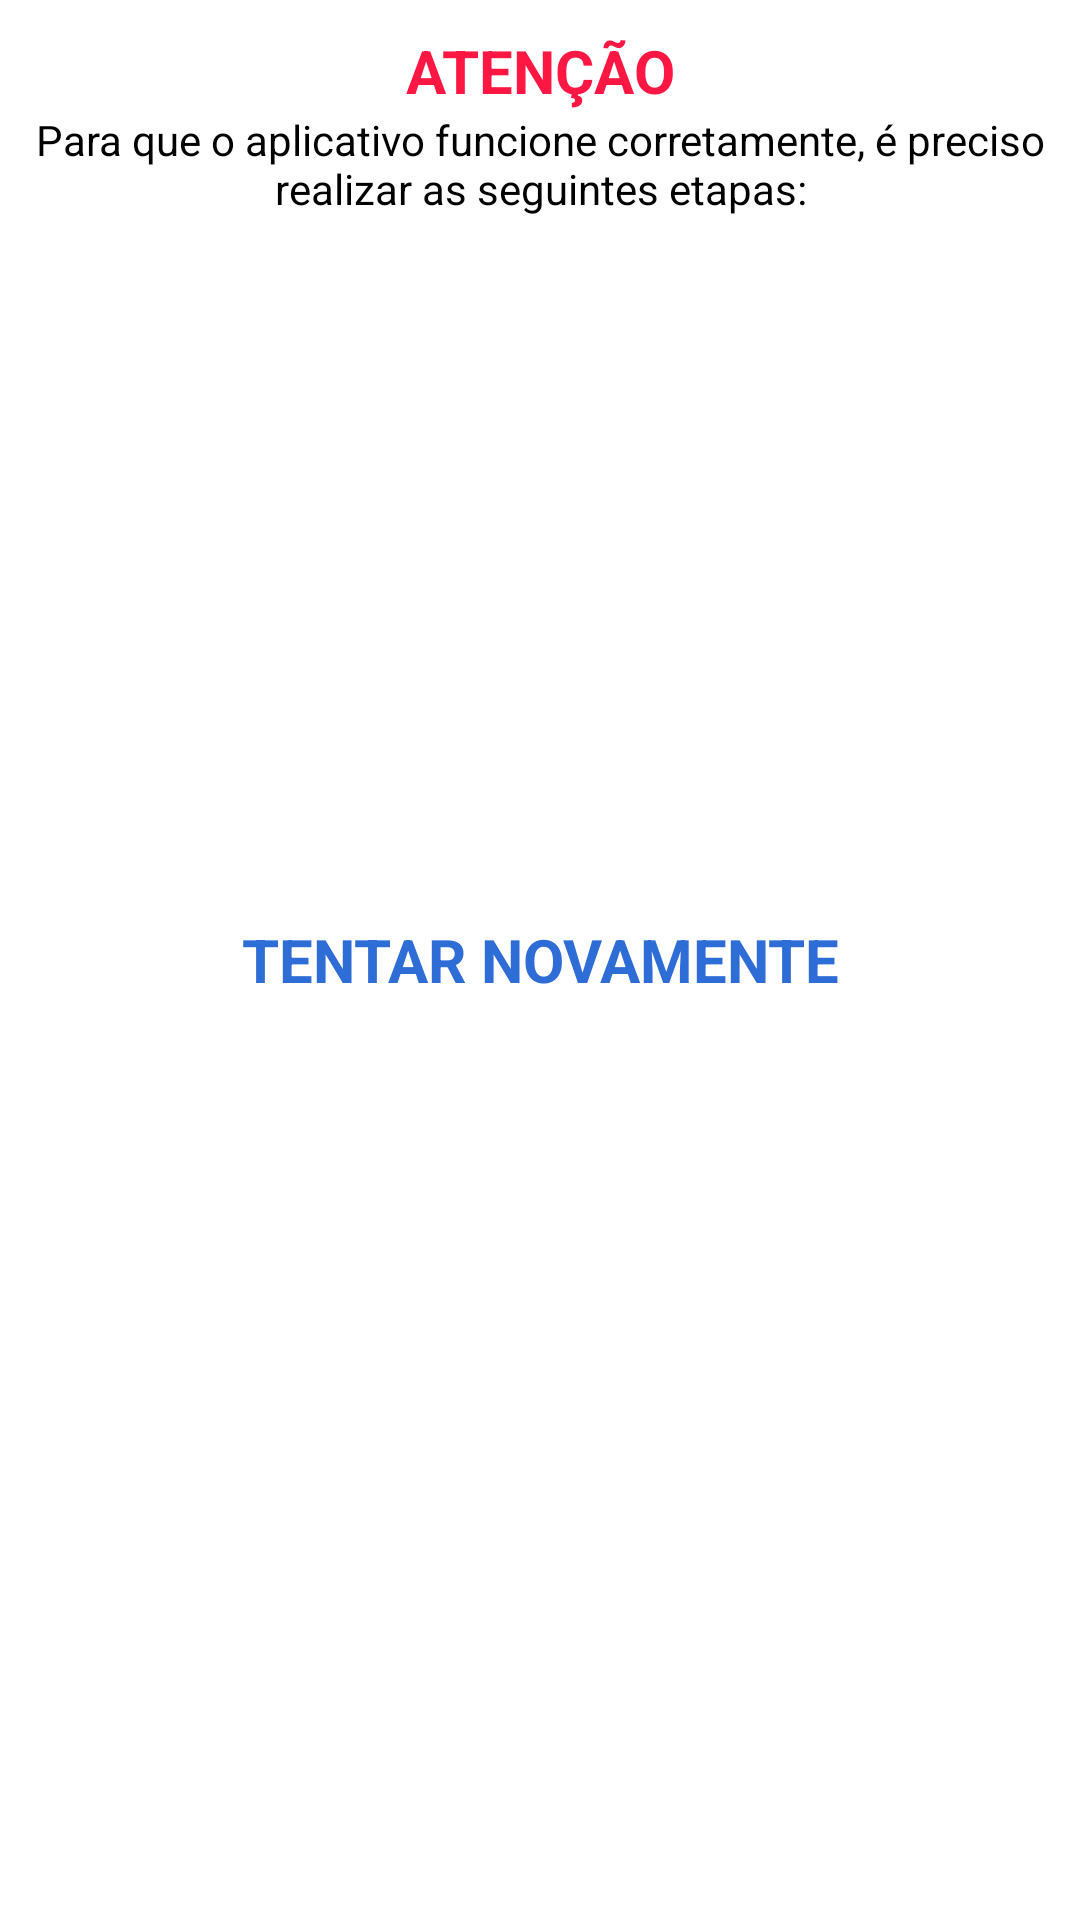

The Android layout XML behind this screen, and the referenced resources:
<!-- AndroidManifest.xml: application theme Theme.Kellmertrack -->
<!-- res/layout/funcoes_inativas.xml -->
<?xml version="1.0" encoding="utf-8"?>
<androidx.constraintlayout.widget.ConstraintLayout xmlns:android="http://schemas.android.com/apk/res/android"
    xmlns:app="http://schemas.android.com/apk/res-auto"
    xmlns:tools="http://schemas.android.com/tools"
    android:layout_width="match_parent"
    android:layout_height="wrap_content"
    android:background="@color/white"
    android:padding="10dp">

    <TextView
        android:id="@+id/tv_title"
        android:layout_width="match_parent"
        android:layout_height="wrap_content"
        android:text="ATENÇÃO"
        android:textStyle="bold"
        android:textSize="20dp"
        android:textColor="@color/colorDanger"
        android:gravity="center"
        app:layout_constraintEnd_toEndOf="parent"
        app:layout_constraintStart_toStartOf="parent"
        app:layout_constraintTop_toTopOf="parent"/>

    <TextView
        android:id="@+id/tv_msg"
        android:layout_width="wrap_content"
        android:layout_height="wrap_content"
        android:gravity="center"
        android:textColor="@color/black"
        android:text="Para que o aplicativo funcione corretamente, é preciso realizar as seguintes etapas:"
        app:layout_constraintEnd_toEndOf="parent"
        app:layout_constraintStart_toStartOf="parent"
        app:layout_constraintTop_toBottomOf="@id/tv_title" />

    <LinearLayout
        android:layout_width="match_parent"
        android:layout_height="wrap_content"
        android:orientation="vertical"
        app:layout_constraintBottom_toTopOf="@+id/btn_ok"
        app:layout_constraintEnd_toEndOf="parent"
        app:layout_constraintStart_toStartOf="parent"
        app:layout_constraintTop_toBottomOf="@+id/tv_msg">

        <LinearLayout
            android:id="@+id/ll_location"
            android:layout_width="match_parent"
            android:layout_height="wrap_content"
            android:orientation="horizontal">

            <com.airbnb.lottie.LottieAnimationView
                android:layout_width="100dp"
                android:layout_height="100dp"
                android:padding="10dp"
                app:lottie_autoPlay="true"
                app:lottie_loop="true"
                app:lottie_rawRes="@raw/location"
                app:lottie_speed="0.75" />

            <TextView
                android:layout_width="wrap_content"
                android:layout_height="match_parent"
                android:gravity="center_vertical"
                android:text="A localização precisa estar ativada"
                android:textColor="@color/black" />

        </LinearLayout>

        <LinearLayout
            android:id="@+id/ll_bluetooth"
            android:layout_width="match_parent"
            android:layout_height="wrap_content"
            android:orientation="horizontal"
            android:visibility="gone">

            <com.airbnb.lottie.LottieAnimationView
                android:layout_width="100dp"
                android:layout_height="100dp"
                android:padding="10dp"
                app:lottie_autoPlay="true"
                app:lottie_loop="true"
                app:lottie_rawRes="@raw/bluetooth"
                app:lottie_speed="0.75" />

            <TextView
                android:layout_width="wrap_content"
                android:layout_height="match_parent"
                android:gravity="center_vertical"
                android:text="O bluetooth precisa estar ativado"
                android:textColor="@color/black" />

        </LinearLayout>

        <LinearLayout
            android:id="@+id/ll_energy"
            android:layout_width="match_parent"
            android:layout_height="wrap_content"
            android:orientation="horizontal"
            android:visibility="gone">

            <com.airbnb.lottie.LottieAnimationView
                android:layout_width="100dp"
                android:layout_height="100dp"
                android:padding="10dp"
                app:lottie_autoPlay="true"
                app:lottie_loop="true"
                app:lottie_rawRes="@raw/energy"
                app:lottie_speed="0.75" />

            <TextView
                android:layout_width="wrap_content"
                android:layout_height="match_parent"
                android:gravity="center_vertical"
                android:text="A economia de energia não pode estar ativada"
                android:textColor="@color/black" />

        </LinearLayout>
    </LinearLayout>

    <TextView
        android:id="@+id/btn_ok"
        android:layout_width="match_parent"
        android:layout_height="match_parent"
        android:text="TENTAR NOVAMENTE"
        android:gravity="center"
        android:textColor="@color/colorInfo"
        android:textStyle="bold"
        android:textSize="20dp"
        app:layout_constraintBottom_toBottomOf="parent"
        app:layout_constraintEnd_toEndOf="parent"
        app:layout_constraintStart_toStartOf="parent" />

</androidx.constraintlayout.widget.ConstraintLayout>
<!-- resources referenced by this layout -->
<resources>
  <color name="black">#FF000000</color>
  <color name="colorDanger">#FF1744</color>
  <color name="colorInfo">#2E6DD6</color>
  <color name="white">#FFFFFFFF</color>
  <style name="Theme.Kellmertrack" parent="Theme.MaterialComponents.Light.DarkActionBar">
          
          <item name="colorPrimary">@color/purple_500</item>
          <item name="colorPrimaryVariant">@color/colorPrimary_200</item>
          <item name="colorOnPrimary">@color/white</item>
          
          <item name="colorSecondary">@color/teal_200</item>
          <item name="colorSecondaryVariant">@color/teal_700</item>
          <item name="colorOnSecondary">@color/black</item>
          
          <item name="android:statusBarColor">?attr/colorPrimaryVariant</item>
          
      </style>
  <color name="purple_500">#1C5E9E</color>
  <color name="colorPrimary_200">#A85A35</color>
  <color name="teal_200">#FF03DAC5</color>
  <color name="teal_700">#FF018786</color>
</resources>
